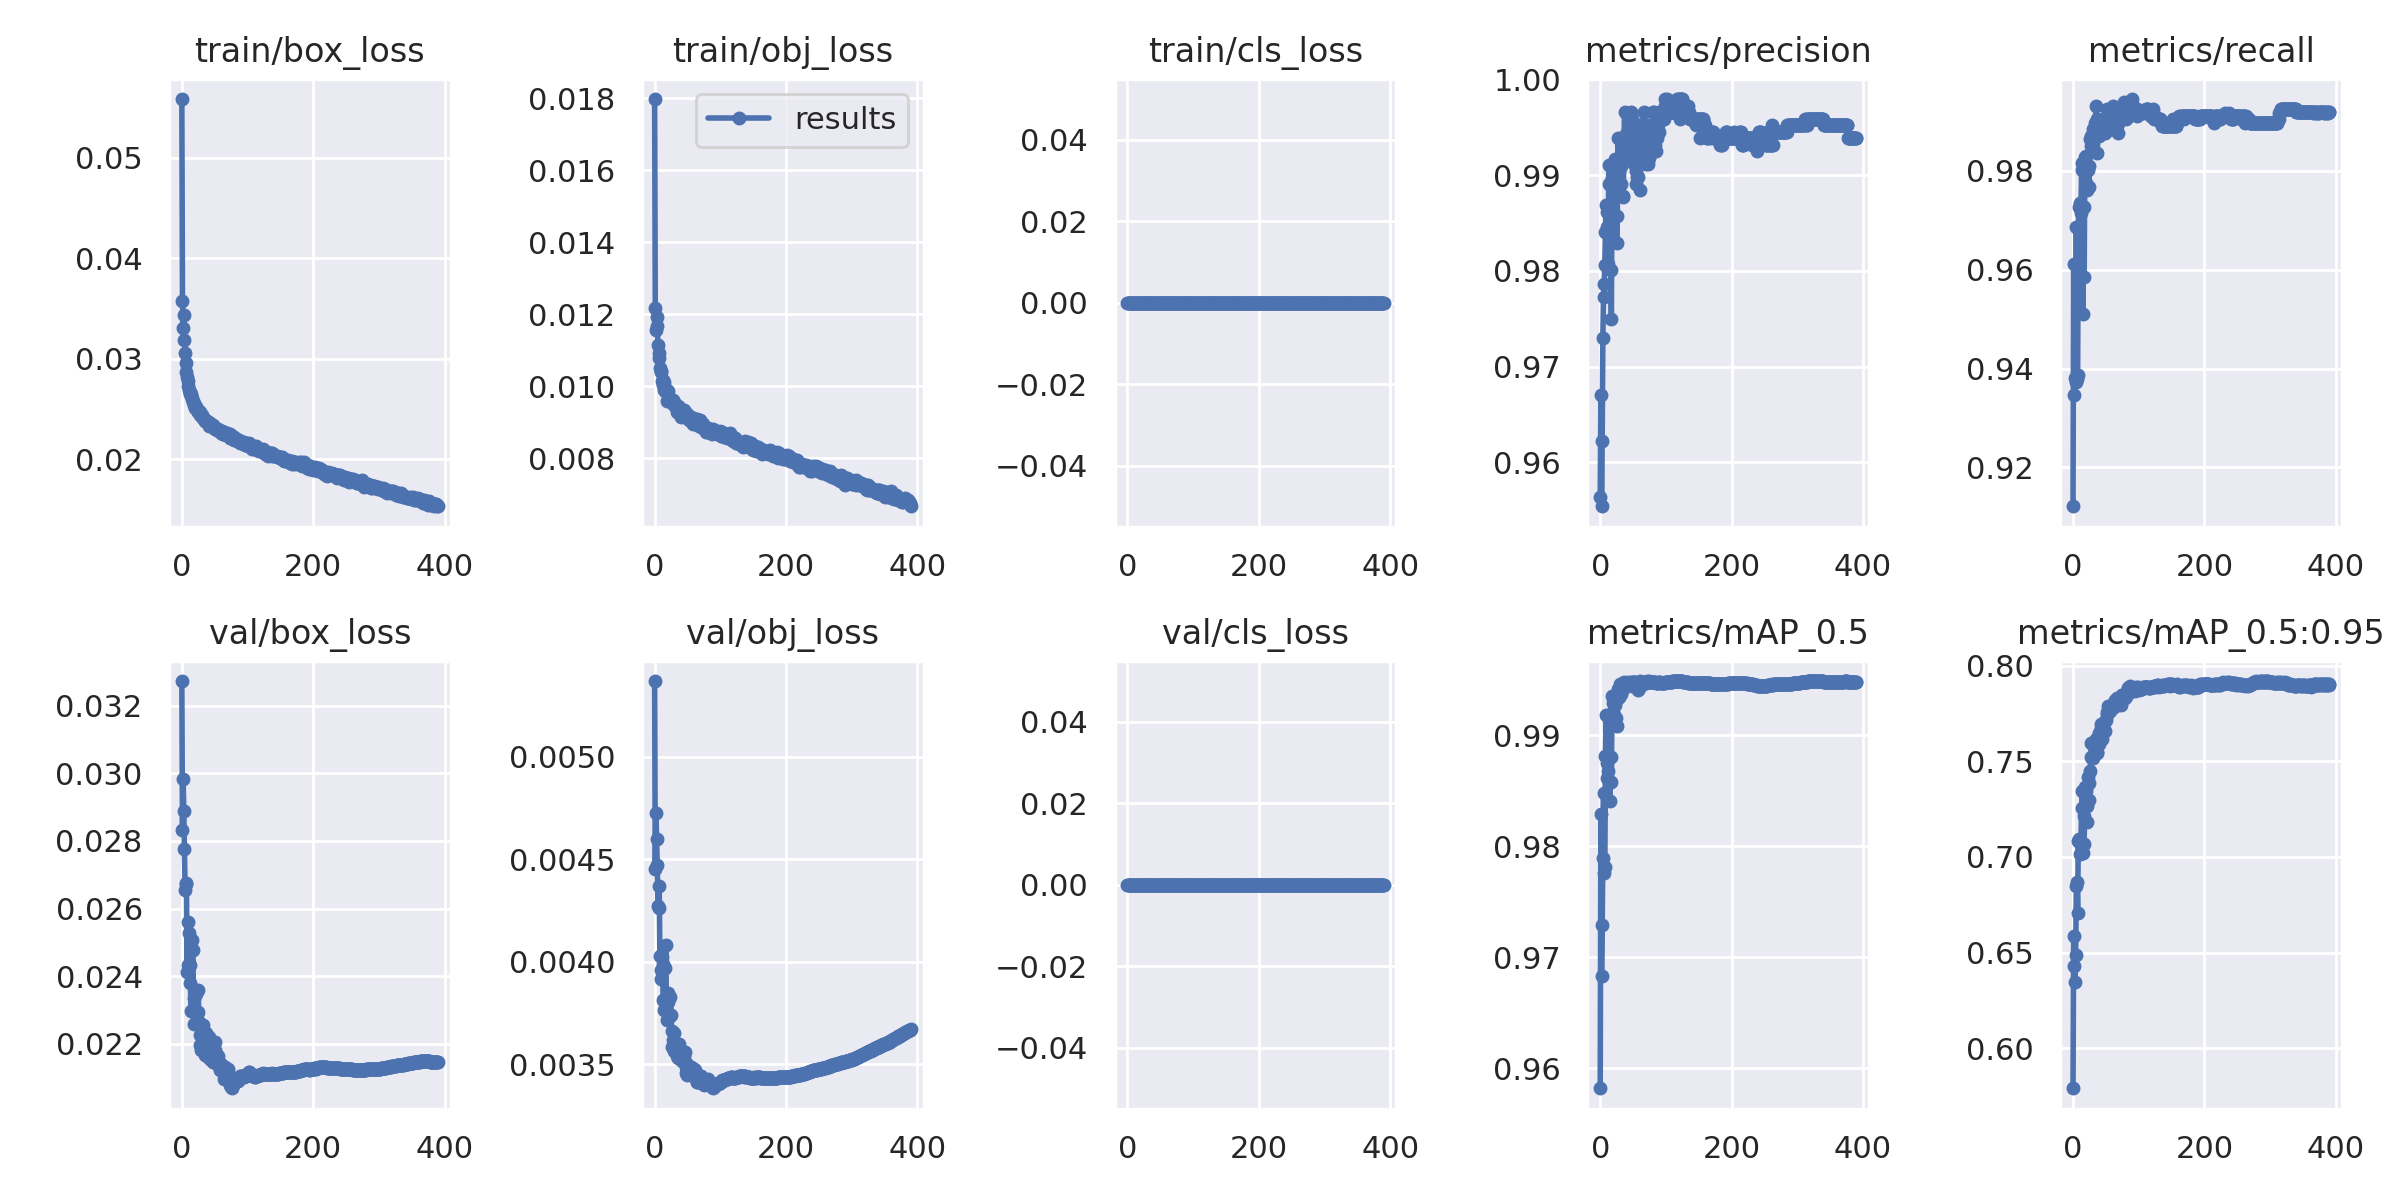

The file beside this chart, header and first rows:
epoch, train/box_loss, train/obj_loss, train/cls_loss, metrics/precision, metrics/recall, metrics/mAP_0.5, metrics/mAP_0.5:0.95, val/box_loss, val/obj_loss, val/cls_loss, x/lr0, x/lr1, x/lr2
0, 0.05583, 0.01797, 0, 0.9564, 0.9121, 0.9582, 0.5792, 0.03273, 0.005371, 0, 0.00285, 0.00285, 0.07435
1, 0.03571, 0.01218, 0, 0.9671, 0.9612, 0.9829, 0.6588, 0.02832, 0.004452, 0, 0.005701, 0.005701, 0.0486
2, 0.03301, 0.01157, 0, 0.9554, 0.9346, 0.9683, 0.6429, 0.02982, 0.004725, 0, 0.008544, 0.008544, 0.02284
3, 0.03439, 0.01192, 0, 0.9623, 0.938, 0.9729, 0.6345, 0.02889, 0.004599, 0, 0.009955, 0.009955, 0.009955
4, 0.03182, 0.01168, 0, 0.973, 0.9373, 0.9789, 0.6488, 0.02776, 0.004473, 0, 0.009955, 0.009955, 0.009955
5, 0.03053, 0.01116, 0, 0.9773, 0.9686, 0.9848, 0.6848, 0.02654, 0.004272, 0, 0.00994, 0.00994, 0.00994
6, 0.02962, 0.01093, 0, 0.9787, 0.9379, 0.9776, 0.6871, 0.02674, 0.004262, 0, 0.009925, 0.009925, 0.009925
7, 0.02871, 0.01078, 0, 0.9807, 0.9387, 0.9781, 0.671, 0.02676, 0.004371, 0, 0.00991, 0.00991, 0.00991
8, 0.02822, 0.01051, 0, 0.9841, 0.9686, 0.9881, 0.7081, 0.02412, 0.004026, 0, 0.009895, 0.009895, 0.009895
9, 0.02775, 0.01041, 0, 0.9869, 0.9726, 0.9918, 0.7095, 0.02561, 0.00396, 0, 0.00988, 0.00988, 0.00988
10, 0.02731, 0.01042, 0, 0.9862, 0.9727, 0.9875, 0.7078, 0.02432, 0.003916, 0, 0.009865, 0.009865, 0.009865
11, 0.02686, 0.01014, 0, 0.9846, 0.9734, 0.9862, 0.7014, 0.02528, 0.004023, 0, 0.00985, 0.00985, 0.00985
12, 0.02651, 0.01018, 0, 0.9807, 0.9714, 0.9868, 0.7061, 0.02434, 0.003987, 0, 0.009835, 0.009835, 0.009835
13, 0.02669, 0.01003, 0, 0.991, 0.9802, 0.9918, 0.7257, 0.02381, 0.003814, 0, 0.00982, 0.00982, 0.00982
14, 0.02646, 0.01013, 0, 0.989, 0.9816, 0.9917, 0.7343, 0.02297, 0.003766, 0, 0.009805, 0.009805, 0.009805
15, 0.026, 0.009905, 0, 0.9858, 0.9509, 0.9841, 0.7021, 0.02506, 0.004078, 0, 0.00979, 0.00979, 0.00979
16, 0.02605, 0.009929, 0, 0.9801, 0.9728, 0.988, 0.7215, 0.02476, 0.003967, 0, 0.009775, 0.009775, 0.009775
17, 0.02567, 0.009928, 0, 0.9749, 0.9585, 0.9858, 0.707, 0.02478, 0.004083, 0, 0.00976, 0.00976, 0.00976
18, 0.02561, 0.00983, 0, 0.9897, 0.9829, 0.9936, 0.7365, 0.02257, 0.003768, 0, 0.009745, 0.009745, 0.009745
19, 0.02541, 0.009582, 0, 0.9884, 0.983, 0.9929, 0.7361, 0.02334, 0.003714, 0, 0.00973, 0.00973, 0.00973
20, 0.02514, 0.009749, 0, 0.9883, 0.9775, 0.9921, 0.7343, 0.0236, 0.003801, 0, 0.009715, 0.009715, 0.009715
21, 0.02524, 0.009878, 0, 0.9882, 0.9762, 0.9918, 0.7184, 0.02357, 0.003847, 0, 0.0097, 0.0097, 0.0097
22, 0.02517, 0.00964, 0, 0.9917, 0.9809, 0.9927, 0.7267, 0.02347, 0.003737, 0, 0.009685, 0.009685, 0.009685
23, 0.02488, 0.009633, 0, 0.991, 0.9802, 0.9931, 0.742, 0.02288, 0.003734, 0, 0.00967, 0.00967, 0.00967
24, 0.02466, 0.009618, 0, 0.9915, 0.9768, 0.9916, 0.7296, 0.02294, 0.003828, 0, 0.009655, 0.009655, 0.009655
25, 0.02481, 0.009601, 0, 0.9829, 0.9809, 0.9908, 0.7387, 0.02359, 0.003741, 0, 0.00964, 0.00964, 0.00964
26, 0.02475, 0.009585, 0, 0.9857, 0.9864, 0.9933, 0.7449, 0.02265, 0.00366, 0, 0.009625, 0.009625, 0.009625
27, 0.02468, 0.009533, 0, 0.9938, 0.9871, 0.9942, 0.7524, 0.02225, 0.003585, 0, 0.00961, 0.00961, 0.00961
28, 0.0244, 0.009619, 0, 0.9904, 0.985, 0.9935, 0.7596, 0.02196, 0.003616, 0, 0.009595, 0.009595, 0.009595
29, 0.0244, 0.00949, 0, 0.9891, 0.9871, 0.9934, 0.7514, 0.02181, 0.003651, 0, 0.00958, 0.00958, 0.00958
30, 0.0244, 0.009578, 0, 0.9938, 0.9884, 0.9947, 0.7585, 0.02238, 0.003563, 0, 0.009565, 0.009565, 0.009565
31, 0.02423, 0.009446, 0, 0.9891, 0.9877, 0.9938, 0.7516, 0.02225, 0.003604, 0, 0.00955, 0.00955, 0.00955
32, 0.02411, 0.009439, 0, 0.991, 0.9871, 0.9941, 0.7602, 0.02257, 0.003561, 0, 0.009535, 0.009535, 0.009535
33, 0.02398, 0.009466, 0, 0.9925, 0.9884, 0.9942, 0.7587, 0.02234, 0.003577, 0, 0.00952, 0.00952, 0.00952
34, 0.02401, 0.009285, 0, 0.9877, 0.9898, 0.9942, 0.7586, 0.02186, 0.00354, 0, 0.009505, 0.009505, 0.009505
35, 0.02382, 0.009456, 0, 0.9878, 0.9932, 0.9947, 0.7616, 0.02166, 0.003528, 0, 0.00949, 0.00949, 0.00949
36, 0.0238, 0.009387, 0, 0.9918, 0.9905, 0.9948, 0.7547, 0.02197, 0.003571, 0, 0.009475, 0.009475, 0.009475
37, 0.02381, 0.009414, 0, 0.9966, 0.9836, 0.9945, 0.7542, 0.02231, 0.003599, 0, 0.00946, 0.00946, 0.00946
38, 0.02378, 0.0093, 0, 0.9925, 0.9884, 0.9944, 0.7612, 0.02179, 0.003569, 0, 0.009445, 0.009445, 0.009445
39, 0.0237, 0.009235, 0, 0.9938, 0.9898, 0.9945, 0.7648, 0.02162, 0.003542, 0, 0.00943, 0.00943, 0.00943
40, 0.02374, 0.00914, 0, 0.9945, 0.9871, 0.9945, 0.7592, 0.02186, 0.003567, 0, 0.009415, 0.009415, 0.009415
41, 0.02336, 0.009293, 0, 0.9918, 0.9898, 0.9947, 0.7623, 0.02159, 0.003546, 0, 0.0094, 0.0094, 0.0094
42, 0.02357, 0.009242, 0, 0.9925, 0.9898, 0.9948, 0.7676, 0.02219, 0.003515, 0, 0.009385, 0.009385, 0.009385
43, 0.02359, 0.00925, 0, 0.9925, 0.9877, 0.9945, 0.7697, 0.02181, 0.003528, 0, 0.00937, 0.00937, 0.00937
44, 0.02339, 0.009358, 0, 0.9938, 0.9891, 0.9947, 0.7617, 0.02168, 0.003533, 0, 0.009355, 0.009355, 0.009355
45, 0.02332, 0.009311, 0, 0.9945, 0.9891, 0.9946, 0.7672, 0.02153, 0.003554, 0, 0.00934, 0.00934, 0.00934
46, 0.02336, 0.009146, 0, 0.9925, 0.9905, 0.9947, 0.7687, 0.02153, 0.003558, 0, 0.009325, 0.009325, 0.009325
47, 0.02341, 0.009168, 0, 0.9966, 0.9877, 0.9948, 0.7656, 0.02163, 0.003487, 0, 0.00931, 0.00931, 0.00931
48, 0.02335, 0.009137, 0, 0.9952, 0.9877, 0.9944, 0.7713, 0.02145, 0.003456, 0, 0.009295, 0.009295, 0.009295
49, 0.02315, 0.009246, 0, 0.9959, 0.9891, 0.9948, 0.7657, 0.02173, 0.003501, 0, 0.00928, 0.00928, 0.00928
50, 0.02309, 0.009221, 0, 0.9952, 0.9898, 0.9946, 0.7714, 0.02181, 0.003448, 0, 0.009265, 0.009265, 0.009265
51, 0.02297, 0.009144, 0, 0.9912, 0.9925, 0.9948, 0.7758, 0.02205, 0.00347, 0, 0.00925, 0.00925, 0.00925
52, 0.02298, 0.009156, 0, 0.9952, 0.9898, 0.9948, 0.7745, 0.02151, 0.00346, 0, 0.009235, 0.009235, 0.009235
53, 0.02288, 0.009067, 0, 0.9939, 0.9905, 0.9948, 0.779, 0.02144, 0.003464, 0, 0.00922, 0.00922, 0.00922
54, 0.02302, 0.009149, 0, 0.9905, 0.9898, 0.9945, 0.7753, 0.0214, 0.003484, 0, 0.009205, 0.009205, 0.009205
55, 0.02299, 0.009146, 0, 0.9891, 0.9898, 0.9945, 0.7785, 0.02165, 0.003488, 0, 0.00919, 0.00919, 0.00919
56, 0.02281, 0.009048, 0, 0.9898, 0.9925, 0.9944, 0.7774, 0.02135, 0.003449, 0, 0.009175, 0.009175, 0.009175
57, 0.0229, 0.009005, 0, 0.9898, 0.9884, 0.9942, 0.7763, 0.02138, 0.003483, 0, 0.00916, 0.00916, 0.00916
58, 0.02276, 0.009113, 0, 0.9925, 0.9884, 0.9941, 0.778, 0.02121, 0.003473, 0, 0.009145, 0.009145, 0.009145
59, 0.02266, 0.008948, 0, 0.9911, 0.9911, 0.9943, 0.7793, 0.02131, 0.003447, 0, 0.00913, 0.00913, 0.00913
... 331 more rows
